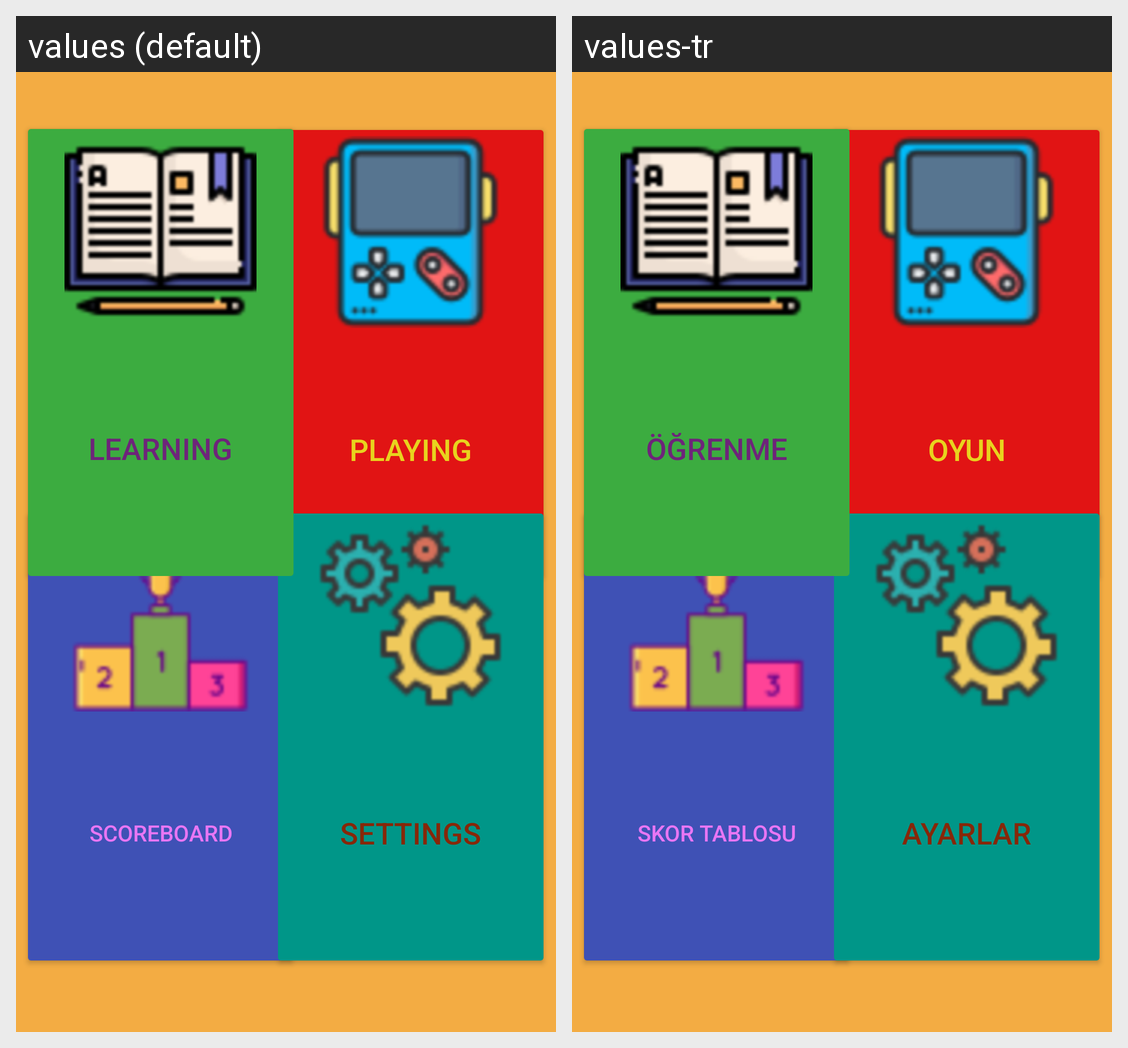

Strings drawn on this Android screen and how each of the app's shown locales translates them:
Android screen res/layout/activity_main.xml rendered under 2 locales, left to right: values (default), values-tr. Device: Nexus 5 (rendered at 1080×1920; each locale shown at half size, 540×960, under a caption strip naming it); theme Theme.PROJE.
Strings drawn on this screen, with the default value and each locale's value (text and hints the layout hard-codes, and strings that could not be matched under every locale, appear in the picture but are not listed):

console_name
  values: PLAYING
  values-tr: OYUN

scoreboard_name
  values: SCOREBOARD
  values-tr: SKOR TABLOSU

settings_name
  values: SETTINGS
  values-tr: AYARLAR

book_name
  values: LEARNING
  values-tr: ÖĞRENME
